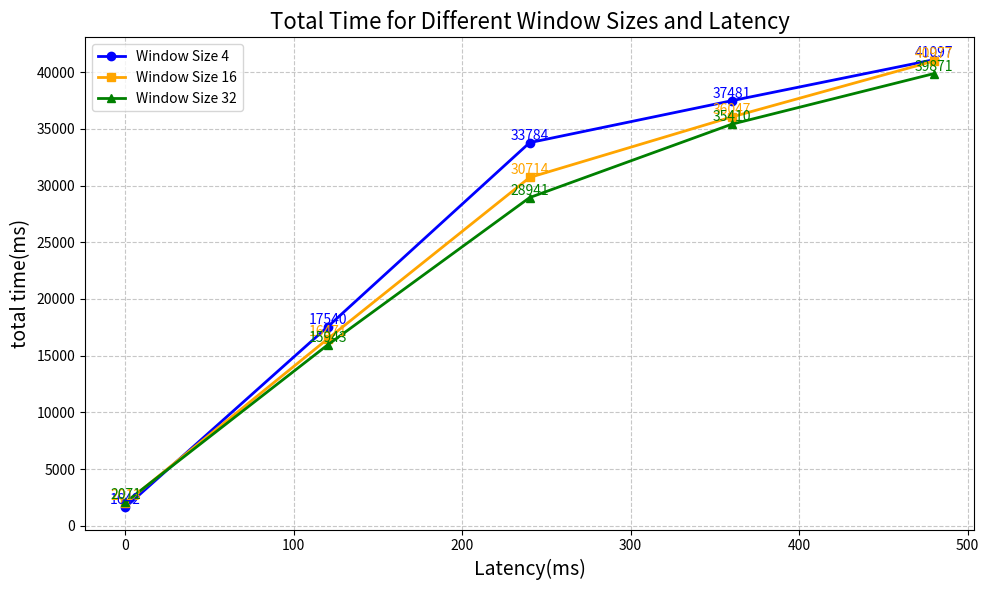

Source code (Python):
import matplotlib.pyplot as plt
import numpy as np

# 延迟数据
delays = np.array([0, 120, 240, 360, 480])

# 不同窗口大小的传输时间（ms）
window_4 = np.array([1642, 17540, 33784, 37481, 41097])
window_16 = np.array([2013, 16471, 30714, 36047, 40977])
window_32 = np.array([2071, 15943, 28941, 35410, 39871])

# 创建图形
plt.figure(figsize=(10, 6))

# 绘制折线图
plt.plot(delays, window_4, marker='o', label='Window Size 4', color='blue', linestyle='-', linewidth=2)
plt.plot(delays, window_16, marker='s', label='Window Size 16', color='orange', linestyle='-', linewidth=2)
plt.plot(delays, window_32, marker='^', label='Window Size 32', color='green', linestyle='-', linewidth=2)

# 为每个点添加数据标签
for i in range(len(delays)):
    plt.text(delays[i], window_4[i], f'{window_4[i]:.0f}', ha='center', va='bottom', fontsize=10, color='blue')
    plt.text(delays[i], window_16[i], f'{window_16[i]:.0f}', ha='center', va='bottom', fontsize=10, color='orange')
    plt.text(delays[i], window_32[i], f'{window_32[i]:.0f}', ha='center', va='bottom', fontsize=10, color='green')

# 添加标签和标题
plt.xlabel('Latency(ms)', fontsize=14)
plt.ylabel('total time(ms)', fontsize=14)
plt.title('Total Time for Different Window Sizes and Latency', fontsize=16)

# 添加网格线
plt.grid(True, which='both', linestyle='--', alpha=0.7)

# 显示图例
plt.legend()

# 调整布局以适应标签
plt.tight_layout()

# 显示图形
plt.show()
